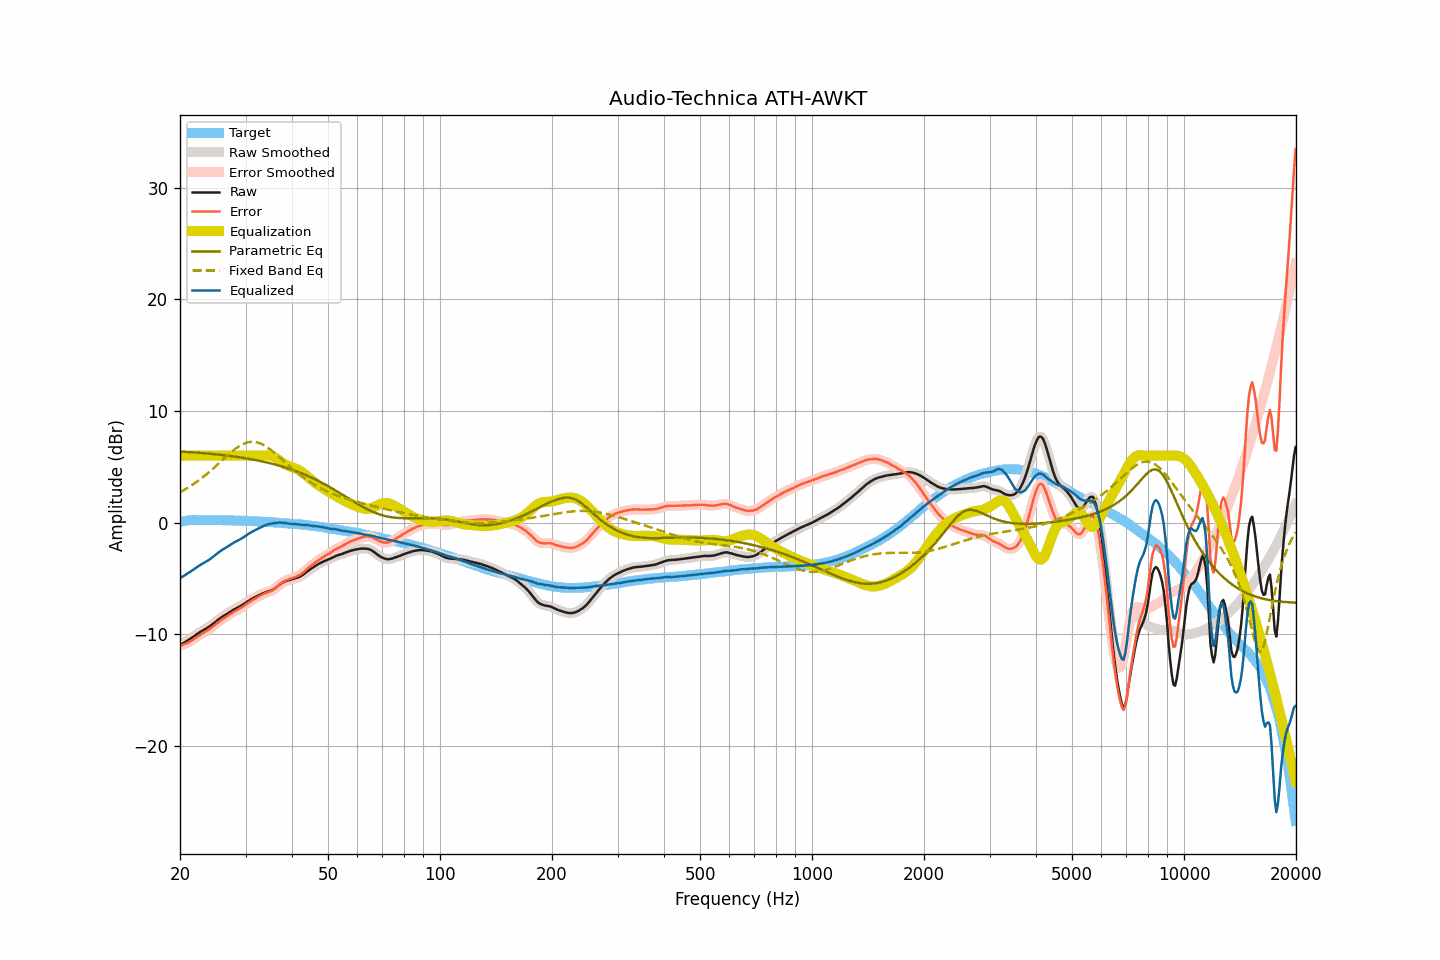

The table this chart was drawn from, first rows:
frequency, raw, smoothed, error, error_smoothed, equalization, parametric_eq, fixed_band_eq, equalized_raw, equalized_smoothed, target
20.00, -10.96, -10.96, -11.04, -11.03, 6.00, 6.38, 2.73, -4.96, -4.96, 0.07
20.20, -10.88, -10.88, -10.98, -10.98, 6.00, 6.37, 2.81, -4.88, -4.88, 0.10
20.40, -10.79, -10.79, -10.92, -10.93, 6.00, 6.36, 2.89, -4.79, -4.79, 0.13
20.61, -10.71, -10.71, -10.86, -10.87, 6.00, 6.35, 2.97, -4.71, -4.71, 0.15
20.81, -10.62, -10.62, -10.80, -10.81, 6.00, 6.34, 3.05, -4.62, -4.62, 0.18
21.02, -10.53, -10.53, -10.74, -10.74, 6.00, 6.33, 3.14, -4.53, -4.53, 0.21
21.23, -10.44, -10.44, -10.66, -10.66, 6.00, 6.32, 3.23, -4.44, -4.44, 0.22
21.44, -10.34, -10.34, -10.57, -10.57, 6.00, 6.31, 3.33, -4.34, -4.34, 0.23
21.66, -10.24, -10.24, -10.48, -10.48, 6.00, 6.30, 3.42, -4.24, -4.24, 0.24
21.87, -10.14, -10.14, -10.38, -10.38, 6.00, 6.29, 3.52, -4.14, -4.14, 0.24
22.09, -10.04, -10.04, -10.29, -10.29, 6.00, 6.28, 3.62, -4.04, -4.04, 0.25
22.31, -9.94, -9.94, -10.19, -10.19, 6.00, 6.27, 3.72, -3.94, -3.94, 0.25
22.54, -9.85, -9.85, -10.10, -10.09, 6.00, 6.26, 3.83, -3.85, -3.85, 0.25
22.76, -9.75, -9.76, -10.00, -10.00, 6.00, 6.25, 3.94, -3.75, -3.76, 0.25
22.99, -9.67, -9.67, -9.91, -9.91, 6.00, 6.23, 4.05, -3.67, -3.67, 0.24
23.22, -9.59, -9.59, -9.83, -9.83, 6.00, 6.22, 4.16, -3.59, -3.59, 0.24
23.45, -9.51, -9.51, -9.75, -9.74, 6.00, 6.21, 4.28, -3.51, -3.51, 0.23
23.69, -9.42, -9.42, -9.66, -9.66, 6.00, 6.20, 4.40, -3.42, -3.42, 0.23
23.92, -9.33, -9.33, -9.56, -9.57, 6.00, 6.18, 4.52, -3.33, -3.33, 0.23
24.16, -9.23, -9.23, -9.47, -9.47, 6.00, 6.17, 4.65, -3.23, -3.23, 0.24
24.40, -9.12, -9.12, -9.36, -9.36, 6.00, 6.16, 4.77, -3.12, -3.12, 0.24
24.65, -9.01, -9.01, -9.24, -9.24, 6.00, 6.14, 4.90, -3.01, -3.01, 0.23
24.89, -8.89, -8.89, -9.12, -9.12, 6.00, 6.13, 5.03, -2.89, -2.89, 0.23
25.14, -8.78, -8.78, -9.01, -9.01, 6.00, 6.11, 5.16, -2.78, -2.78, 0.23
25.39, -8.66, -8.67, -8.89, -8.89, 6.00, 6.10, 5.29, -2.66, -2.67, 0.23
25.65, -8.56, -8.56, -8.79, -8.78, 6.00, 6.08, 5.43, -2.56, -2.56, 0.23
25.91, -8.46, -8.46, -8.68, -8.68, 6.00, 6.06, 5.56, -2.46, -2.46, 0.22
26.16, -8.36, -8.37, -8.57, -8.58, 6.00, 6.05, 5.69, -2.36, -2.37, 0.21
26.43, -8.28, -8.28, -8.50, -8.49, 6.00, 6.03, 5.82, -2.28, -2.28, 0.21
26.69, -8.19, -8.19, -8.40, -8.40, 6.00, 6.01, 5.96, -2.19, -2.19, 0.21
26.96, -8.10, -8.10, -8.31, -8.31, 6.00, 6.00, 6.09, -2.10, -2.10, 0.21
27.23, -8.00, -8.00, -8.21, -8.21, 6.00, 5.98, 6.21, -2.00, -2.00, 0.21
27.50, -7.91, -7.91, -8.12, -8.12, 6.00, 5.96, 6.34, -1.91, -1.91, 0.21
27.77, -7.82, -7.82, -8.02, -8.02, 6.00, 5.94, 6.45, -1.82, -1.82, 0.20
28.05, -7.74, -7.74, -7.94, -7.94, 6.00, 5.92, 6.57, -1.74, -1.74, 0.20
28.33, -7.67, -7.67, -7.85, -7.86, 6.00, 5.90, 6.67, -1.67, -1.67, 0.18
28.62, -7.60, -7.60, -7.78, -7.78, 6.00, 5.88, 6.78, -1.60, -1.60, 0.18
28.90, -7.52, -7.52, -7.70, -7.70, 6.00, 5.86, 6.87, -1.52, -1.52, 0.18
29.19, -7.44, -7.44, -7.61, -7.61, 6.00, 5.84, 6.96, -1.44, -1.44, 0.17
29.48, -7.35, -7.35, -7.53, -7.52, 6.00, 5.81, 7.03, -1.35, -1.35, 0.18
29.78, -7.25, -7.26, -7.42, -7.42, 6.00, 5.79, 7.10, -1.25, -1.26, 0.17
30.08, -7.16, -7.16, -7.33, -7.32, 6.00, 5.77, 7.15, -1.16, -1.16, 0.16
30.38, -7.06, -7.06, -7.21, -7.22, 6.00, 5.74, 7.20, -1.06, -1.06, 0.15
30.68, -6.97, -6.97, -7.12, -7.12, 6.00, 5.72, 7.22, -0.97, -0.97, 0.15
30.99, -6.89, -6.89, -7.03, -7.03, 6.00, 5.69, 7.25, -0.89, -0.89, 0.14
31.30, -6.80, -6.80, -6.94, -6.94, 6.00, 5.67, 7.25, -0.80, -0.80, 0.14
31.61, -6.72, -6.72, -6.85, -6.85, 6.00, 5.64, 7.24, -0.72, -0.72, 0.13
31.93, -6.64, -6.64, -6.76, -6.76, 6.00, 5.61, 7.22, -0.64, -0.64, 0.12
32.24, -6.57, -6.57, -6.68, -6.68, 6.00, 5.58, 7.19, -0.57, -0.57, 0.11
32.57, -6.50, -6.50, -6.61, -6.61, 6.00, 5.55, 7.15, -0.50, -0.50, 0.11
32.89, -6.43, -6.43, -6.53, -6.53, 6.00, 5.52, 7.10, -0.43, -0.43, 0.10
33.22, -6.37, -6.37, -6.46, -6.46, 6.00, 5.49, 7.03, -0.37, -0.37, 0.09
33.55, -6.30, -6.31, -6.39, -6.39, 6.01, 5.46, 6.96, -0.29, -0.30, 0.09
33.89, -6.25, -6.25, -6.33, -6.33, 6.02, 5.43, 6.87, -0.23, -0.23, 0.08
34.23, -6.20, -6.20, -6.27, -6.27, 6.02, 5.40, 6.78, -0.18, -0.18, 0.07
34.57, -6.15, -6.16, -6.21, -6.22, 6.02, 5.36, 6.68, -0.13, -0.13, 0.06
34.92, -6.11, -6.11, -6.16, -6.16, 6.01, 5.33, 6.57, -0.10, -0.10, 0.05
35.27, -6.05, -6.05, -6.09, -6.09, 5.97, 5.29, 6.46, -0.08, -0.08, 0.04
35.62, -5.98, -5.98, -6.01, -6.01, 5.92, 5.25, 6.34, -0.06, -0.06, 0.03
35.97, -5.89, -5.89, -5.90, -5.91, 5.85, 5.22, 6.22, -0.04, -0.03, 0.02
... 635 more rows
